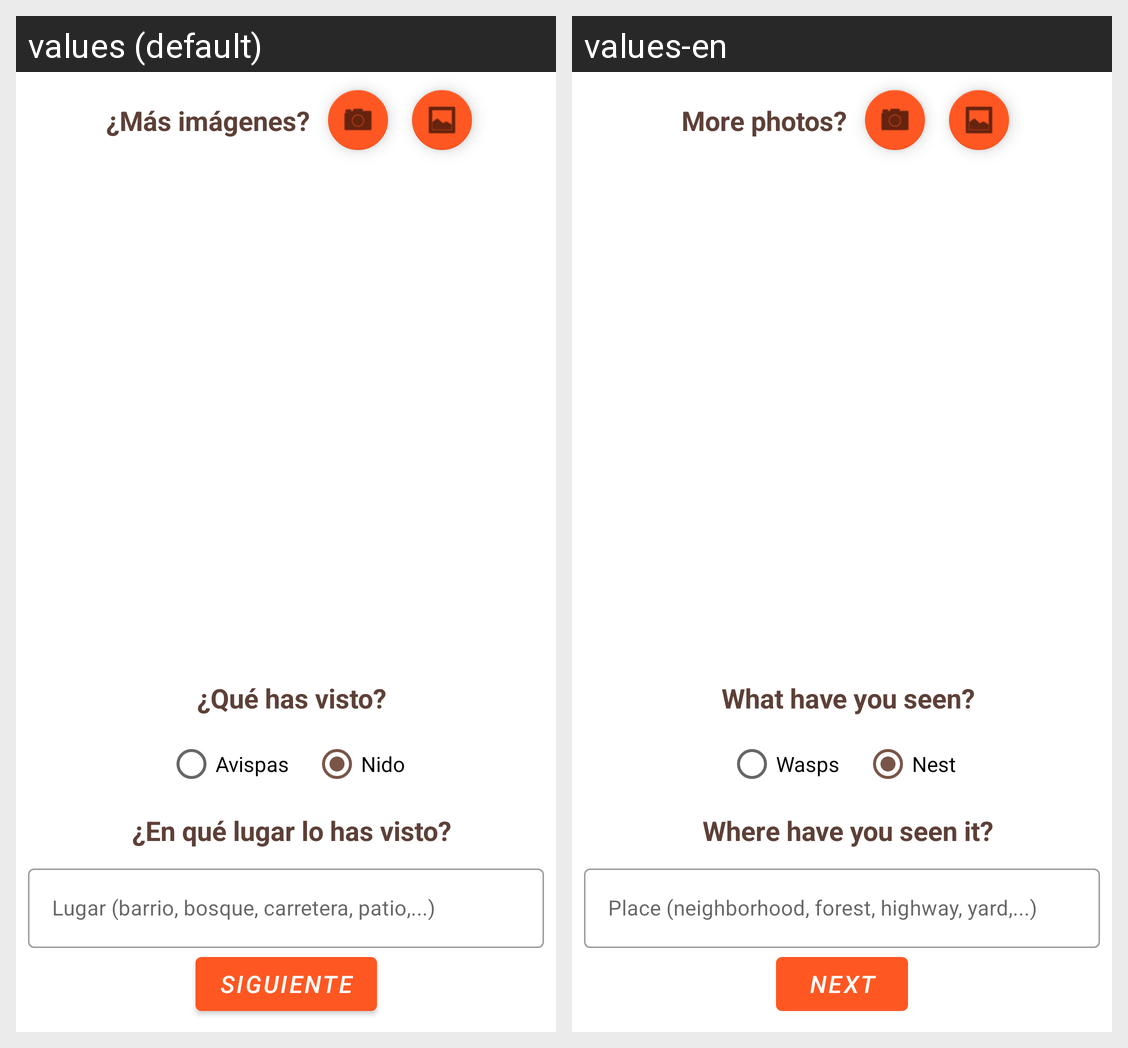

This grid shows one Android layout under two languages. Give, for every string resource on the screen, its name, the default text and each shown locale's text.
Android screen res/layout/fragment_add_photos.xml rendered under 2 locales, left to right: values (default), values-en. Device: Nexus 5 (rendered at 1080×1920; each locale shown at half size, 540×960, under a caption strip naming it); theme AppTheme.
Strings drawn on this screen, with the default value and each locale's value (text and hints the layout hard-codes, and strings that could not be matched under every locale, appear in the picture but are not listed):

labelMoreImages
  values: ¿Más imágenes?
  values-en: More photos?

labelWhatYouSeen
  values: ¿Qué has visto?
  values-en: What have you seen?

wasps
  values: Avispas
  values-en: Wasps

nests
  values: Nido
  values-en: Nest

labelPlaceSeenNest
  values: ¿En qué lugar lo has visto?
  values-en: Where have you seen it?

place
  values: Lugar (barrio, bosque, carretera, patio,...)
  values-en: Place (neighborhood, forest, highway, yard,...)

labelBtNext
  values: Siguiente
  values-en: Next
